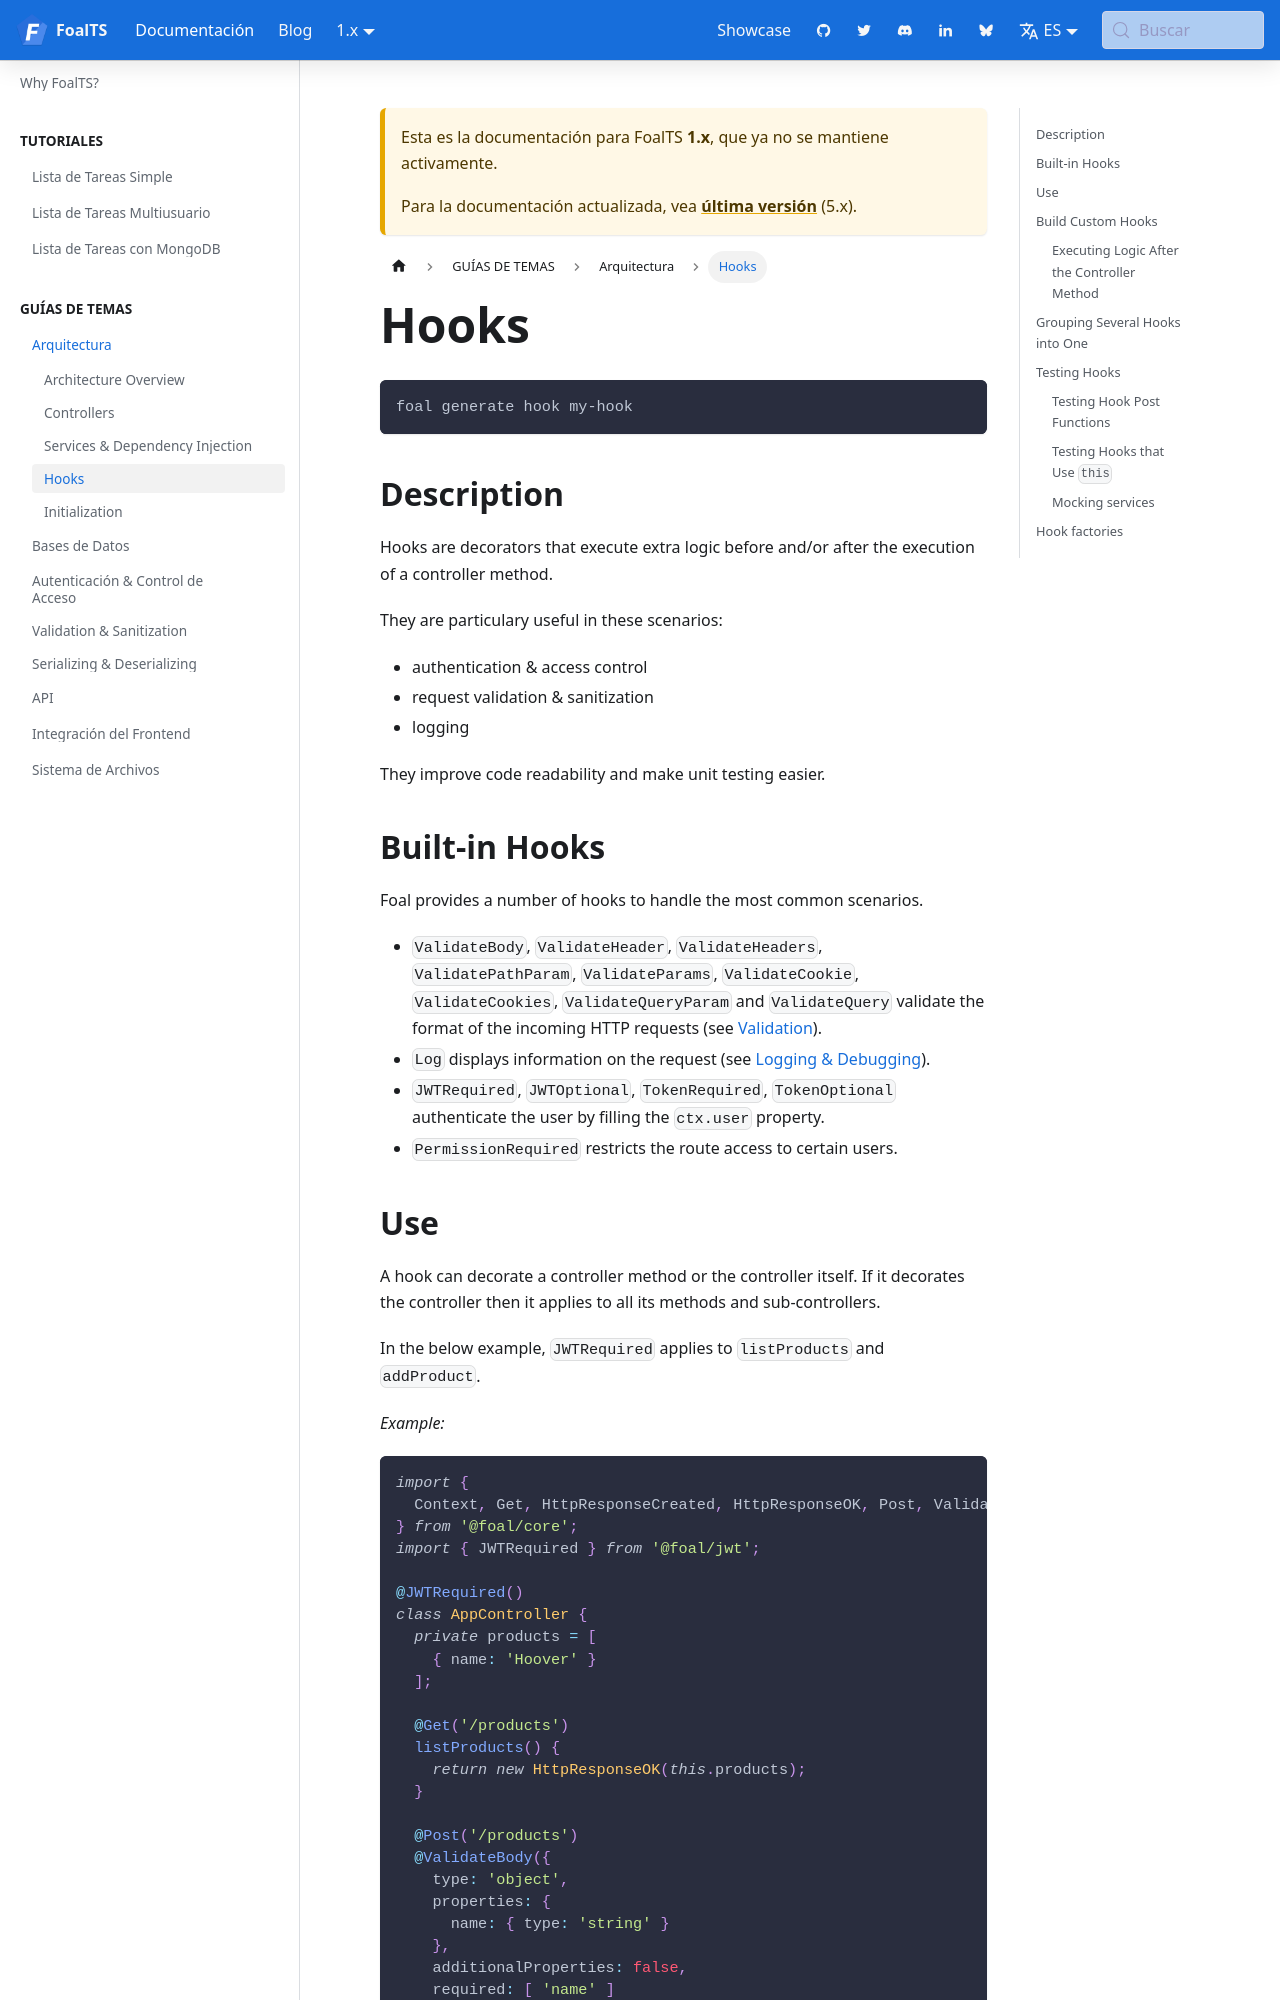

repository: FoalTS/foal · page: es/docs/1.x/architecture/hooks/index.html · generator: docusaurus

# Hooks

> You are reading the documentation for version 2 of FoalTS. Instructions for upgrading to this version are available [here](../upgrade-to-v2/README.md). The old documentation can be found [here](https://github.com/FoalTS/foal/tree/v1.x/docs).

```sh
foal generate hook my-hook
```

## Description

Hooks are decorators that execute extra logic before and/or after the execution of a controller method.

They are particulary useful in these scenarios:
- authentication & access control
- request validation & sanitization
- logging

They improve code readability and make unit testing easier.

## Built-in Hooks

Foal provides a number of hooks to handle the most common scenarios.

- `ValidateBody`, `ValidateHeader`, `ValidatePathParam`, `ValidateCookie` and `ValidateQueryParam` validate the format of the incoming HTTP requests (see [Validation](../common/validation-and-sanitization.md)).
- `Log` displays information on the request (see [Logging & Debugging](../common/logging-and-debugging.md)).
- `JWTRequired`, `JWTOptional`, `UseSessions` authenticate the user by filling the `ctx.user` property.
- `PermissionRequired` restricts the route access to certain users.
